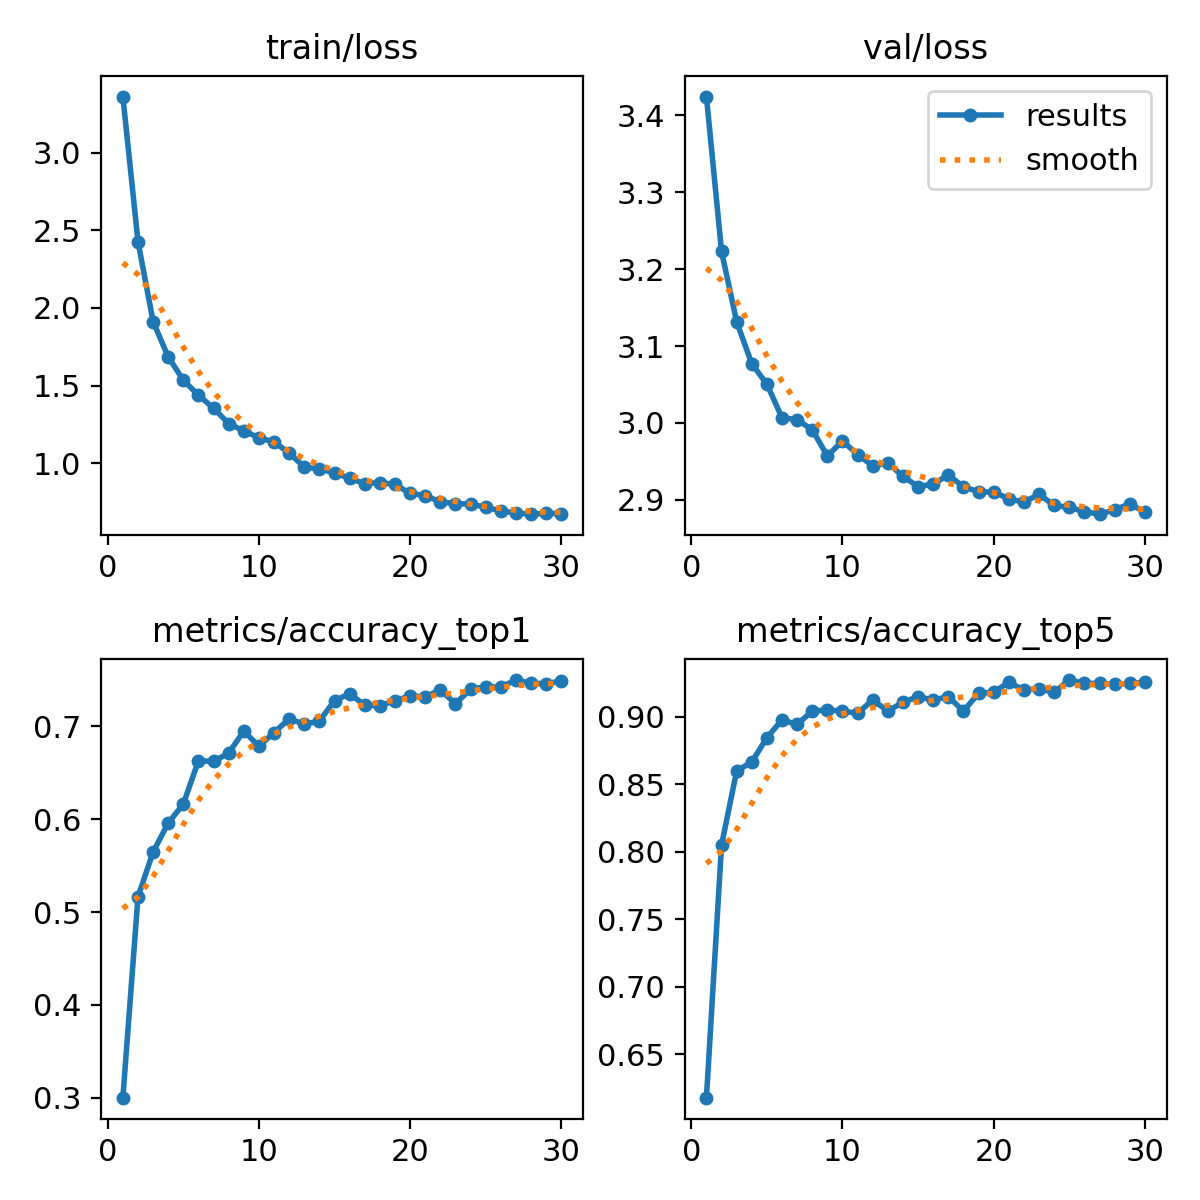

The table this chart was drawn from, first rows:
epoch, train/loss, metrics/accuracy_top1, metrics/accuracy_top5, val/loss, lr/pg0, lr/pg1, lr/pg2
1, 3.361, 0.3, 0.618, 3.425, 0.000237, 0.000237, 0.000237
2, 2.428, 0.5164, 0.8049, 3.223, 0.0004593, 0.0004593, 0.0004593
3, 1.912, 0.5647, 0.8598, 3.132, 0.0006659, 0.0006659, 0.0006659
4, 1.685, 0.5959, 0.8664, 3.077, 0.0006433, 0.0006433, 0.0006433
5, 1.535, 0.6164, 0.8844, 3.05, 0.0006197, 0.0006197, 0.0006197
6, 1.439, 0.6631, 0.8975, 3.007, 0.0005962, 0.0005962, 0.0005962
7, 1.355, 0.6623, 0.8943, 3.004, 0.0005726, 0.0005726, 0.0005726
8, 1.256, 0.6713, 0.9041, 2.991, 0.0005491, 0.0005491, 0.0005491
9, 1.21, 0.6951, 0.9049, 2.957, 0.0005255, 0.0005255, 0.0005255
10, 1.165, 0.6787, 0.9041, 2.977, 0.0005019, 0.0005019, 0.0005019
11, 1.138, 0.6934, 0.9025, 2.959, 0.0004784, 0.0004784, 0.0004784
12, 1.066, 0.7082, 0.9123, 2.944, 0.0004548, 0.0004548, 0.0004548
13, 0.9763, 0.7025, 0.9041, 2.948, 0.0004313, 0.0004313, 0.0004313
14, 0.9633, 0.7057, 0.9107, 2.93, 0.0004077, 0.0004077, 0.0004077
15, 0.9396, 0.7279, 0.9147, 2.917, 0.0003841, 0.0003841, 0.0003841
16, 0.9031, 0.7352, 0.9123, 2.92, 0.0003606, 0.0003606, 0.0003606
17, 0.8703, 0.7229, 0.9147, 2.933, 0.000337, 0.000337, 0.000337
18, 0.8761, 0.7221, 0.9041, 2.917, 0.0003135, 0.0003135, 0.0003135
19, 0.8647, 0.7279, 0.9172, 2.911, 0.0002899, 0.0002899, 0.0002899
20, 0.8065, 0.7328, 0.918, 2.91, 0.0002663, 0.0002663, 0.0002663
21, 0.7923, 0.732, 0.9254, 2.901, 0.0002428, 0.0002428, 0.0002428
22, 0.7524, 0.7393, 0.9197, 2.897, 0.0002192, 0.0002192, 0.0002192
23, 0.7412, 0.7246, 0.9205, 2.907, 0.0001956, 0.0001956, 0.0001956
24, 0.7381, 0.7402, 0.918, 2.893, 0.0001721, 0.0001721, 0.0001721
25, 0.7179, 0.7426, 0.9271, 2.89, 0.0001485, 0.0001485, 0.0001485
26, 0.6942, 0.7426, 0.9246, 2.885, 0.000125, 0.000125, 0.000125
27, 0.6807, 0.75, 0.9246, 2.881, 0.0001014, 0.0001014, 0.0001014
28, 0.6731, 0.7467, 0.9238, 2.887, 7.7826e-05, 7.7826e-05, 7.7826e-05
29, 0.6787, 0.7459, 0.9246, 2.895, 5.4264e-05, 5.4264e-05, 5.4264e-05
30, 0.6771, 0.7492, 0.9254, 2.884, 3.0702e-05, 3.0702e-05, 3.0702e-05
